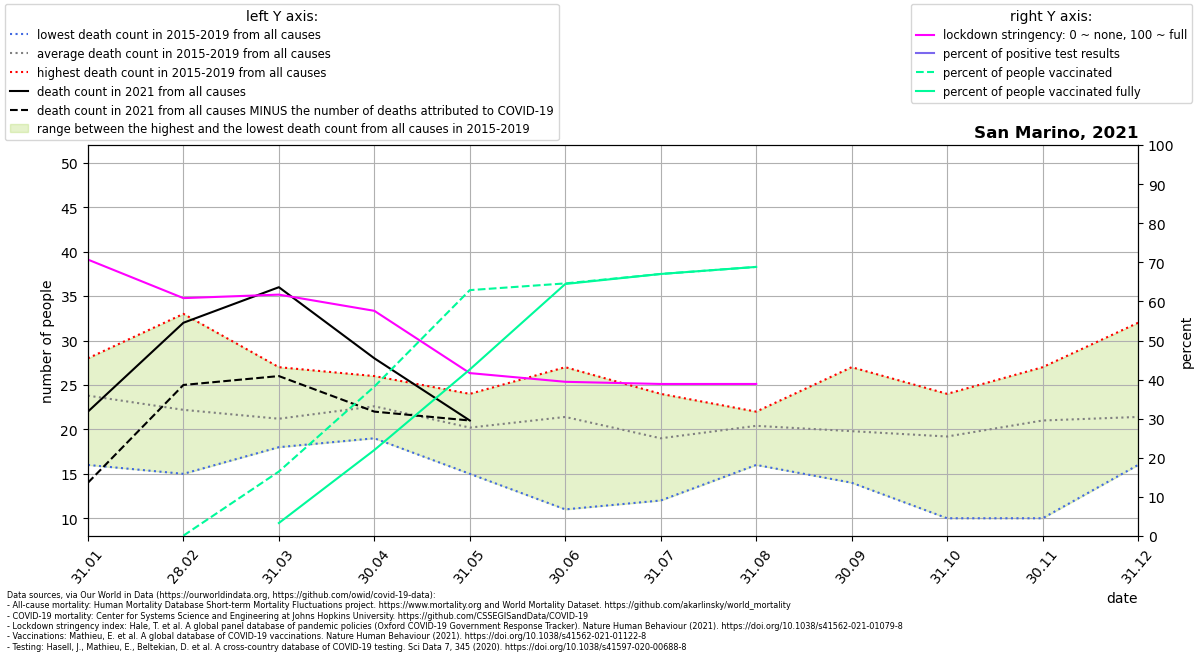

Data behind this chart, as committed beside it:
location, date, time, time_unit, deaths_2010_all_ages, deaths_2011_all_ages, deaths_2012_all_ages, deaths_2013_all_ages, deaths_2014_all_ages, deaths_2015_all_ages, deaths_2016_all_ages, deaths_2017_all_ages, deaths_2018_all_ages, deaths_2019_all_ages, deaths_2020_all_ages, deaths_2021_all_ages, new_deaths, new_cases_smoothed, new_tests_smoothed, stringency_index, people_vaccinated, people_fully_vaccinated, population, positive_test_percent
San Marino, 2021-01-31, 1, monthly, , , , , , 27.0, 16.0, 25.0, 28.0, 23.0, 23.0, 22.0, 8.0, 21.28, , 70.7, , , 33938, 
San Marino, 2021-02-28, 2, monthly, , , , , , 17.0, 27.0, 33.0, 19.0, 15.0, 26.0, 32.0, 7.0, 23.52, , 60.85, 35.0, , 33938, 
San Marino, 2021-03-31, 3, monthly, , , , , , 19.0, 19.0, 27.0, 23.0, 18.0, 50.0, 36.0, 10.0, 31.96, , 61.74, 5600, 1129, 33938, 
San Marino, 2021-04-30, 4, monthly, , , , , , 24.0, 25.0, 19.0, 19.0, 26.0, 31.0, 28.0, 6.0, 14.84, , 57.59, 12972, 7466, 33938, 
San Marino, 2021-05-31, 5, monthly, , , , , , 20.0, 15.0, 19.0, 24.0, 23.0, 25.0, 21.0, 0.0, 1.069, , 41.67, 21344, 14456, 33938, 
San Marino, 2021-06-30, 6, monthly, , , , , , 24.0, 21.0, 27.0, 11.0, 24.0, 29.0, , 0.0, 0.0429, , 39.45, 21928, 21876, 33938, 
San Marino, 2021-07-31, 7, monthly, , , , , , 19.0, 18.0, 24.0, 12.0, 22.0, 24.0, , 0.0, 1.134, , 38.89, 22746, 22746, 33938, 
San Marino, 2021-08-31, 8, monthly, , , , , , 16.0, 20.0, 22.0, 22.0, 22.0, 21.0, , 0.0, 2.829, , 38.89, 23359, 23359, 33938, 
San Marino, 2021-09-30, 9, monthly, , , , , , 21.0, 14.0, 27.0, 19.0, 18.0, 18.0, , , , , , , , , 
San Marino, 2021-10-31, 10, monthly, , , , , , 10.0, 23.0, 22.0, 24.0, 17.0, 25.0, , , , , , , , , 
San Marino, 2021-11-30, 11, monthly, , , , , , 20.0, 23.0, 10.0, 25.0, 27.0, 26.0, , , , , , , , , 
San Marino, 2021-12-31, 12, monthly, , , , , , 18.0, 32.0, 23.0, 18.0, 16.0, 45.0, , , , , , , , , 
